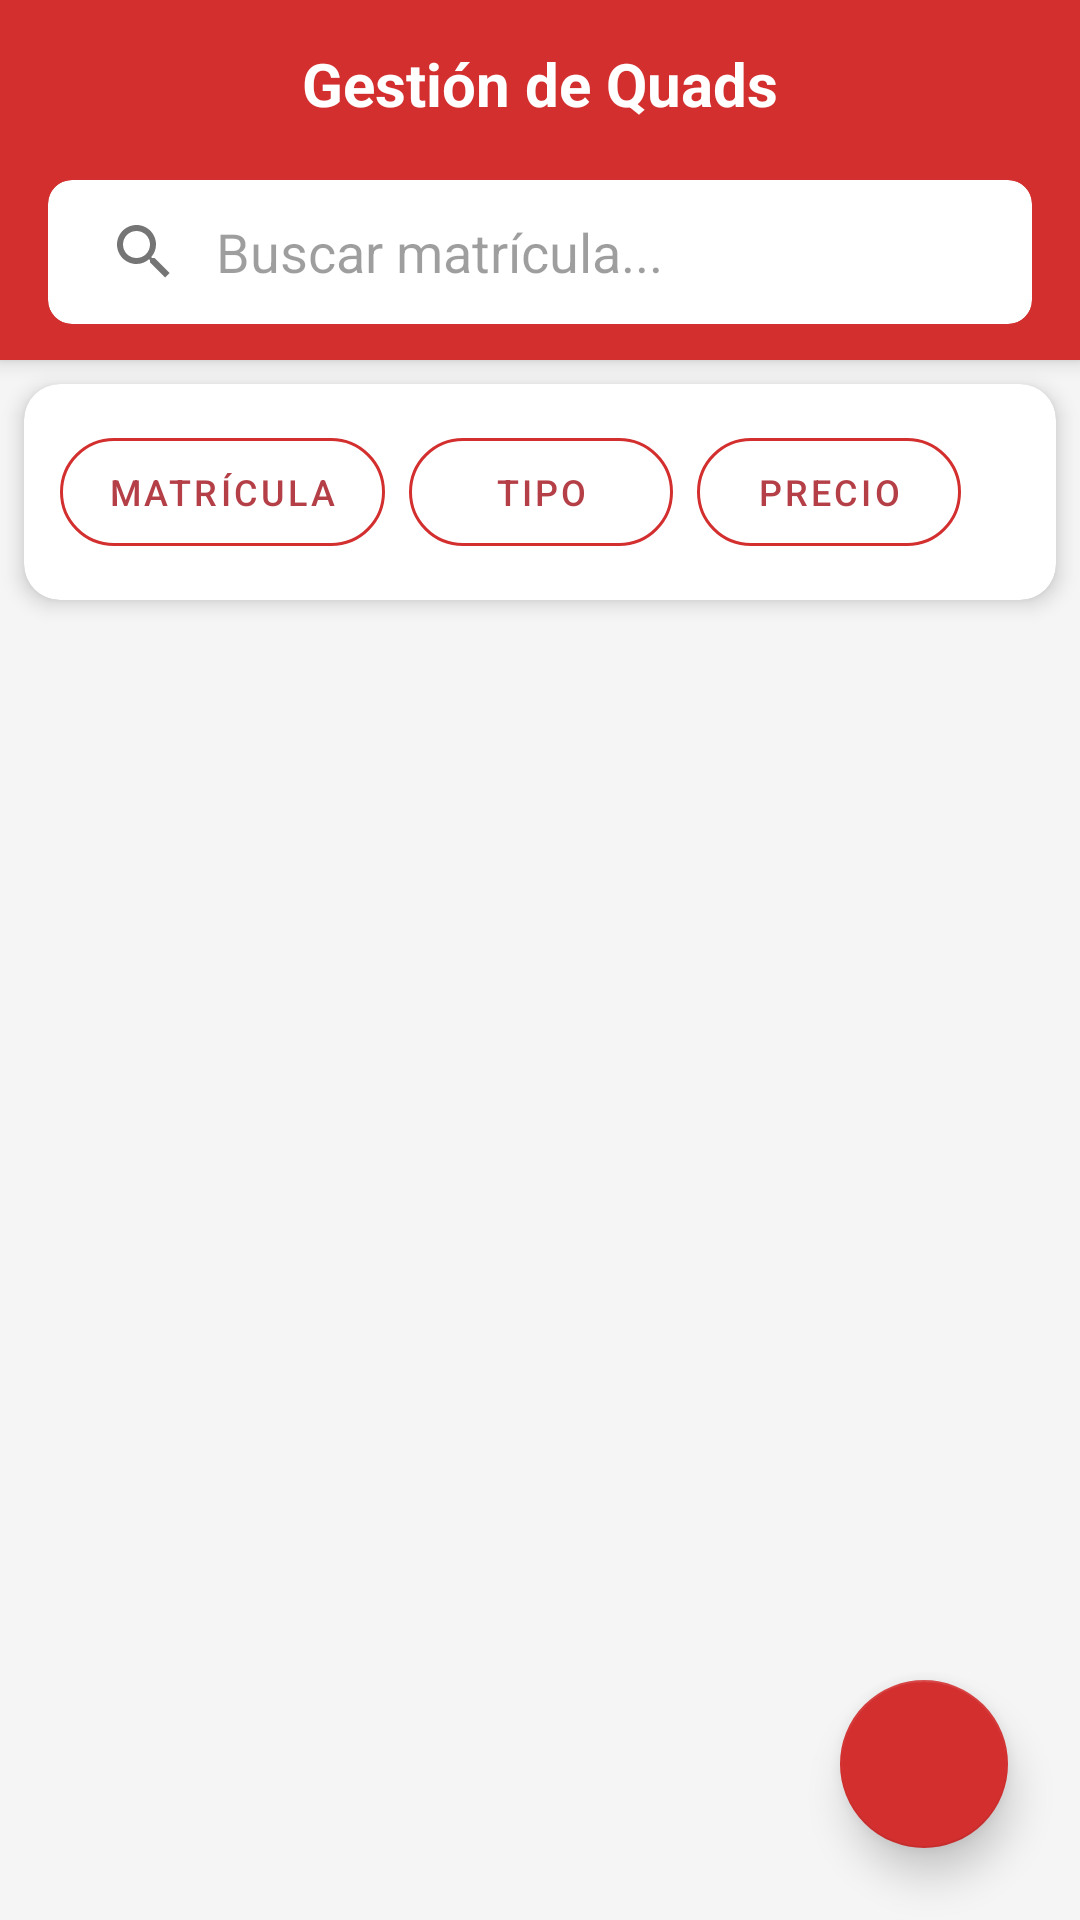

Write the Android layout XML for this screen, with the resource values it uses.
<!-- AndroidManifest.xml: application theme AppTheme -->
<!-- res/layout/activity_quad.xml -->
<?xml version="1.0" encoding="utf-8"?>
<androidx.coordinatorlayout.widget.CoordinatorLayout
    xmlns:android="http://schemas.android.com/apk/res/android"
    xmlns:app="http://schemas.android.com/apk/res-auto"
    xmlns:tools="http://schemas.android.com/tools"
    android:layout_width="match_parent"
    android:layout_height="match_parent"
    android:background="#F5F5F5"
    tools:context=".ui.quads.QuadActivity">

    <com.google.android.material.appbar.AppBarLayout
        android:layout_width="match_parent"
        android:layout_height="wrap_content"
        android:background="#D32F2F"
        android:theme="@style/ThemeOverlay.AppCompat.Dark.ActionBar">

        <com.google.android.material.appbar.MaterialToolbar
            android:id="@+id/toolbar"
            android:layout_width="match_parent"
            android:layout_height="?attr/actionBarSize"
            app:titleTextColor="@android:color/white">

            <TextView
                android:id="@+id/toolbar_title"
                android:layout_width="wrap_content"
                android:layout_height="wrap_content"
                android:text="Gestión de Quads"
                android:textColor="@android:color/white"
                android:textSize="20sp"
                android:textStyle="bold"
                android:layout_gravity="center" />

        </com.google.android.material.appbar.MaterialToolbar>

        <androidx.cardview.widget.CardView
            android:layout_width="match_parent"
            android:layout_height="wrap_content"
            android:layout_marginHorizontal="16dp"
            android:layout_marginBottom="12dp"
            android:layout_marginTop="4dp"
            app:cardCornerRadius="8dp"
            app:cardElevation="0dp"
            app:cardBackgroundColor="#FFFFFF">

            <androidx.appcompat.widget.SearchView
                android:id="@+id/search_view"
                android:layout_width="match_parent"
                android:layout_height="wrap_content"
                app:iconifiedByDefault="false"
                app:queryBackground="@android:color/transparent"
                app:queryHint="Buscar matrícula..."
                android:theme="@style/ThemeOverlay.AppCompat.Light"/>
        </androidx.cardview.widget.CardView>

    </com.google.android.material.appbar.AppBarLayout>

    <LinearLayout
        android:layout_width="match_parent"
        android:layout_height="match_parent"
        android:orientation="vertical"
        app:layout_behavior="@string/appbar_scrolling_view_behavior">

        <androidx.cardview.widget.CardView
            android:layout_width="match_parent"
            android:layout_height="wrap_content"
            android:layout_margin="8dp"
            app:cardCornerRadius="12dp"
            app:cardElevation="4dp">

            <HorizontalScrollView
                android:layout_width="match_parent"
                android:layout_height="wrap_content"
                android:scrollbars="none"
                android:padding="12dp">

                <LinearLayout
                    android:layout_width="wrap_content"
                    android:layout_height="wrap_content"
                    android:orientation="horizontal">

                    <com.google.android.material.button.MaterialButton
                        android:id="@+id/btn_sort_matricula"
                        style="@style/Widget.MaterialComponents.Button.OutlinedButton"
                        android:layout_width="wrap_content"
                        android:layout_height="wrap_content"
                        android:layout_marginEnd="8dp"
                        android:text="Matrícula"
                        android:textSize="12sp"
                        app:strokeColor="#D32F2F"
                        app:cornerRadius="20dp" />

                    <com.google.android.material.button.MaterialButton
                        android:id="@+id/btn_sort_tipo"
                        style="@style/Widget.MaterialComponents.Button.OutlinedButton"
                        android:layout_width="wrap_content"
                        android:layout_height="wrap_content"
                        android:layout_marginEnd="8dp"
                        android:text="Tipo"
                        android:textSize="12sp"
                        app:strokeColor="#D32F2F"
                        app:cornerRadius="20dp" />

                    <com.google.android.material.button.MaterialButton
                        android:id="@+id/btn_sort_precio"
                        style="@style/Widget.MaterialComponents.Button.OutlinedButton"
                        android:layout_width="wrap_content"
                        android:layout_height="wrap_content"
                        android:text="Precio"
                        android:textSize="12sp"
                        app:strokeColor="#D32F2F"
                        app:cornerRadius="20dp" />

                </LinearLayout>
            </HorizontalScrollView>

        </androidx.cardview.widget.CardView>

        <androidx.recyclerview.widget.RecyclerView
            android:id="@+id/recyclerview"
            android:layout_width="match_parent"
            android:layout_height="0dp"
            android:layout_weight="1"
            android:padding="8dp"
            android:clipToPadding="false"
            tools:listitem="@layout/recyclerview_item" />

    </LinearLayout>

    <com.google.android.material.floatingactionbutton.FloatingActionButton
        android:id="@+id/fab"
        android:layout_width="wrap_content"
        android:layout_height="wrap_content"
        android:layout_gravity="bottom|end"
        android:layout_margin="24dp"
        android:contentDescription="Añadir Quad"
        app:srcCompat="@drawable/ic_add_black_24dp"
        app:backgroundTint="#D32F2F"
        app:tint="@android:color/white"
        app:elevation="8dp" />

</androidx.coordinatorlayout.widget.CoordinatorLayout>
<!-- res/layout/recyclerview_item.xml (included above) -->
<?xml version="1.0" encoding="utf-8"?>
<androidx.cardview.widget.CardView
    xmlns:android="http://schemas.android.com/apk/res/android"
    xmlns:app="http://schemas.android.com/apk/res-auto"
    android:layout_width="match_parent"
    android:layout_height="wrap_content"
    android:layout_margin="8dp"
    app:cardCornerRadius="12dp"
    app:cardElevation="4dp"
    android:foreground="?android:attr/selectableItemBackground">

    <LinearLayout
        android:layout_width="match_parent"
        android:layout_height="wrap_content"
        android:orientation="vertical"
        android:padding="16dp">

        <LinearLayout
            android:layout_width="match_parent"
            android:layout_height="wrap_content"
            android:orientation="horizontal"
            android:gravity="center_vertical"
            android:layout_marginBottom="8dp">

            <TextView
                android:id="@+id/tv_matricula"
                android:layout_width="0dp"
                android:layout_height="wrap_content"
                android:layout_weight="1"
                android:text="1234ABC"
                android:textSize="20sp"
                android:textStyle="bold"
                android:textColor="#212121"
                android:drawableStart="@android:drawable/ic_menu_compass"
                android:drawableTint="#D32F2F"
                android:drawablePadding="8dp" />

            <TextView
                android:id="@+id/tv_precio_quad"
                android:layout_width="wrap_content"
                android:layout_height="wrap_content"
                android:text="50€/día"
                android:textSize="14sp"
                android:textStyle="bold"
                android:textColor="#C62828"
                android:background="#FFEBEE"
                android:paddingHorizontal="8dp"
                android:paddingVertical="4dp"
                android:layout_marginEnd="8dp"
                android:gravity="center" />

            <TextView
                android:id="@+id/tv_tipo_badge"
                android:layout_width="wrap_content"
                android:layout_height="wrap_content"
                android:text="MONOPLAZA"
                android:textSize="10sp"
                android:textStyle="bold"
                android:textColor="#D32F2F"
                android:background="#FFEBEE"
                android:paddingHorizontal="8dp"
                android:paddingVertical="6dp"
                android:gravity="center" />
        </LinearLayout>

        <View
            android:layout_width="match_parent"
            android:layout_height="1dp"
            android:background="#E0E0E0"
            android:layout_marginBottom="8dp" />

        <LinearLayout
            android:layout_width="match_parent"
            android:layout_height="wrap_content"
            android:orientation="horizontal"
            android:gravity="center_vertical"
            android:layout_marginBottom="12dp">

            <TextView
                android:layout_width="wrap_content"
                android:layout_height="wrap_content"
                android:text="📝"
                android:textSize="14sp"
                android:layout_marginEnd="8dp" />

            <TextView
                android:id="@+id/tv_descripcion"
                android:layout_width="0dp"
                android:layout_height="wrap_content"
                android:layout_weight="1"
                android:text="Quad deportivo con motor 250cc..."
                android:textSize="14sp"
                android:textColor="#666666"
                android:maxLines="2"
                android:ellipsize="end" />
        </LinearLayout>

        <LinearLayout
            android:layout_width="match_parent"
            android:layout_height="wrap_content"
            android:orientation="horizontal"
            android:gravity="end">

            <ImageButton
                android:id="@+id/btn_edit"
                android:layout_width="48dp"
                android:layout_height="48dp"
                android:src="@android:drawable/ic_menu_edit"
                android:background="?attr/selectableItemBackgroundBorderless"
                app:tint="#1976D2"
                android:contentDescription="Editar"
                android:layout_marginEnd="8dp"/>

            <ImageButton
                android:id="@+id/btn_delete"
                android:layout_width="48dp"
                android:layout_height="48dp"
                android:src="@android:drawable/ic_menu_delete"
                android:background="?attr/selectableItemBackgroundBorderless"
                app:tint="#D32F2F"
                android:contentDescription="Borrar" />
        </LinearLayout>

    </LinearLayout>
</androidx.cardview.widget.CardView>
<!-- resources referenced by this layout -->
<resources>
  <style name="AppTheme" parent="Theme.MaterialComponents.DayNight.NoActionBar">
          <item name="colorPrimary">@color/colorPrimary</item>
          <item name="colorPrimaryDark">@color/colorPrimaryDark</item>
          <item name="colorAccent">@color/colorAccent</item>
      </style>
  <color name="colorPrimary">#B53F47</color>
  <color name="colorPrimaryDark">#9F3044</color>
  <color name="colorAccent">#FF4081</color>
</resources>
